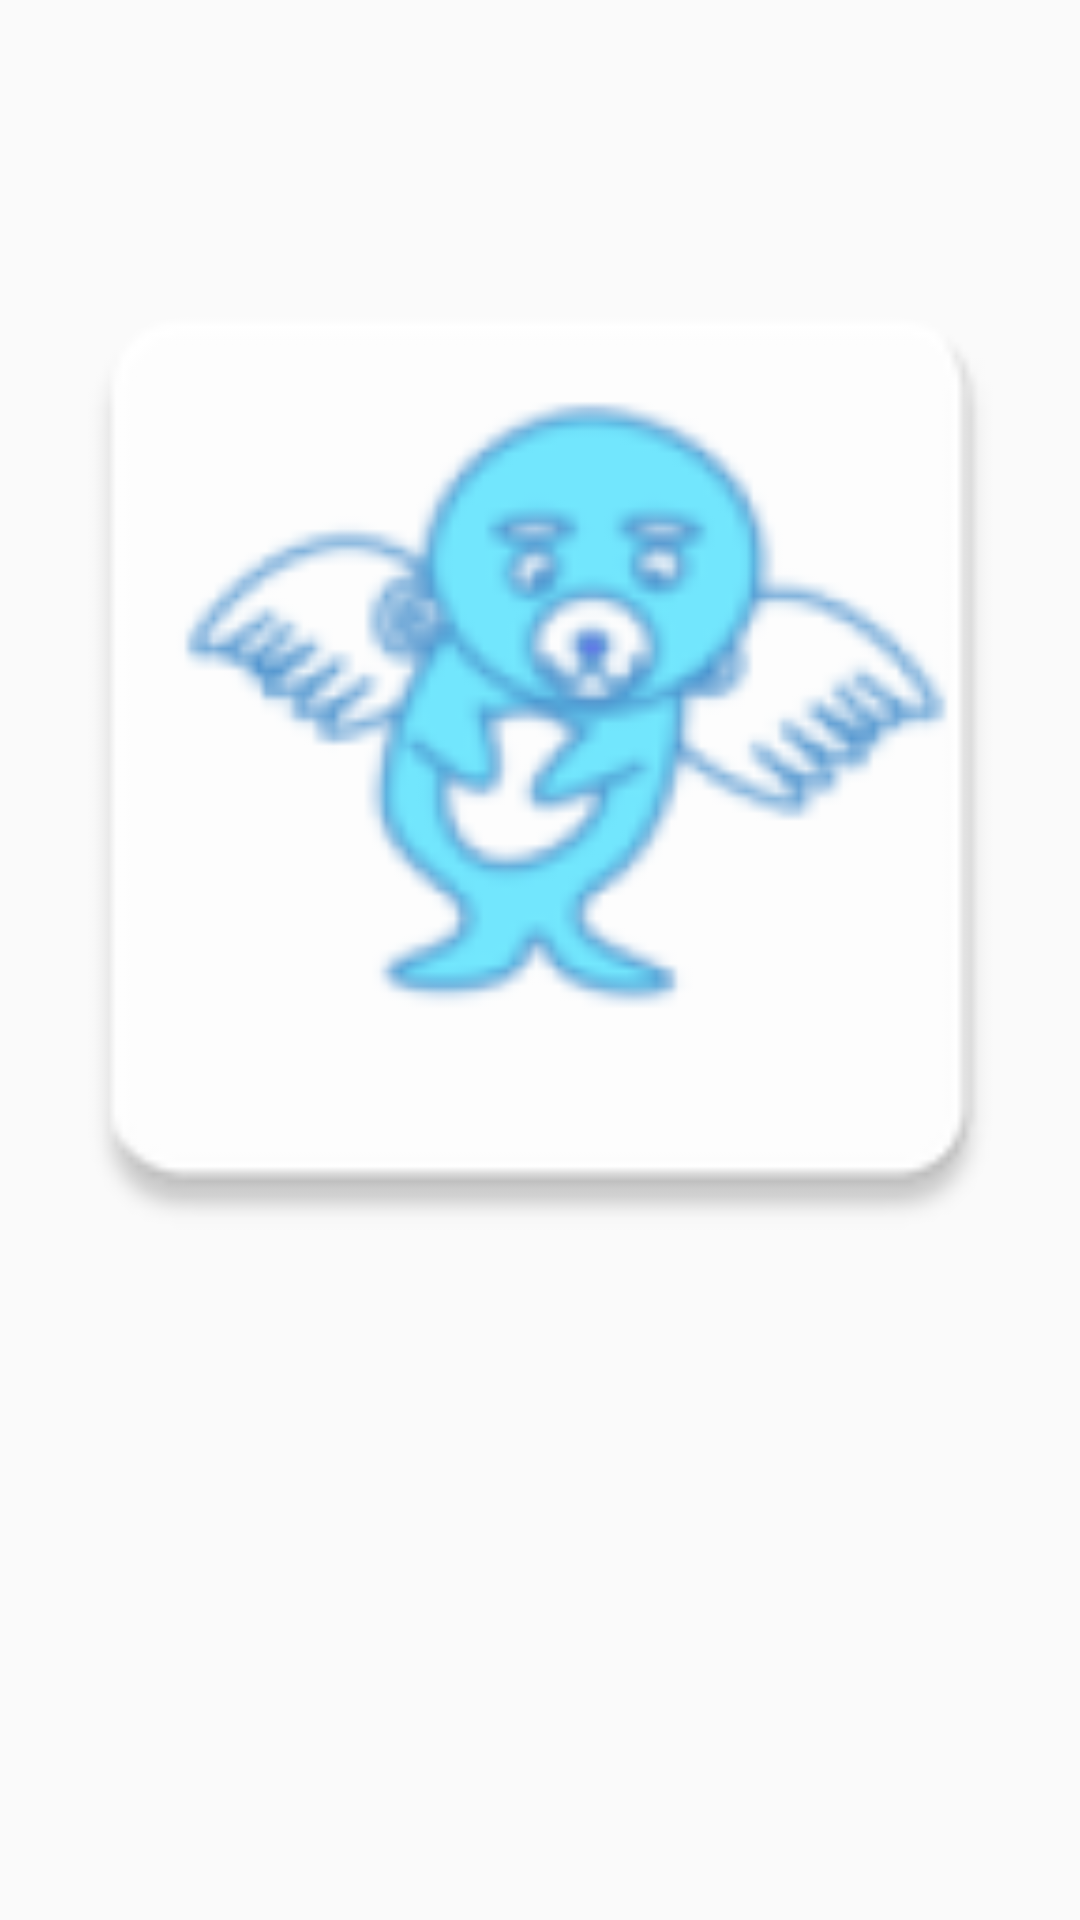

Reconstruct the res/layout file that produces this screen, plus the resources it refers to.
<!-- AndroidManifest.xml: application theme AppTheme -->
<!-- res/layout/activity_result_image.xml -->
<?xml version="1.0" encoding="utf-8"?>
<LinearLayout
        xmlns:android="http://schemas.android.com/apk/res/android"
        xmlns:app="http://schemas.android.com/apk/res-auto"
        xmlns:tools="http://schemas.android.com/tools"
        android:layout_width="match_parent"
        android:layout_height="match_parent"
        tools:context="com.example.a20gosu_proj.ResultImageActivity" android:orientation="vertical">

    <ScrollView
            android:layout_width="match_parent"
            android:layout_height="match_parent">
        <LinearLayout android:layout_width="match_parent" android:layout_height="wrap_content"
                      android:orientation="vertical">
            <ImageView
                    android:layout_width="match_parent"
                    android:layout_height="500dp"
                    android:layout_gravity="center"
                    android:src="@mipmap/ic_launcher"
                    android:id="@+id/resultImage_imageView"
            />
            <TextView
                    android:layout_width="match_parent"
                    android:layout_height="wrap_content"
                    android:layout_marginTop="20dp"
                    android:layout_marginLeft="20dp"  android:id="@+id/resultImage_textView1"/>
            <TextView
                    android:layout_width="match_parent"
                    android:layout_height="wrap_content"
                    android:layout_marginLeft="20dp" android:id="@+id/resultImage_textView2"/>
            <TextView
                    android:layout_width="match_parent"
                    android:layout_height="wrap_content"
                    android:layout_marginLeft="20dp" android:id="@+id/resultImage_textView3"/>
            <TextView
                    android:layout_width="match_parent"
                    android:layout_height="wrap_content"
                    android:layout_marginLeft="20dp" android:id="@+id/resultImage_textView4"/>
            <TextView
                    android:layout_width="match_parent"
                    android:layout_height="wrap_content"
                    android:layout_marginLeft="20dp" android:id="@+id/resultImage_textView5"/>
        </LinearLayout>
    </ScrollView>

</LinearLayout>
<!-- resources referenced by this layout -->
<resources>
  <!-- mipmap ic_launcher: png bitmap (mipmap-hdpi, 3513 bytes) -->
  <style name="AppTheme" parent="Base.Theme.AppCompat.Light.DarkActionBar">
          <item name="windowNoTitle">true</item>
          
          <item name="colorPrimary">@color/colorPrimary</item>
          <item name="colorPrimaryDark">@color/colorPrimaryDark</item>
          <item name="colorAccent">@color/colorAccent</item>
      </style>
  <color name="colorPrimary">#E81E62</color>
  <color name="colorPrimaryDark">#AF0039</color>
  <color name="colorAccent">#FCD734</color>
</resources>
